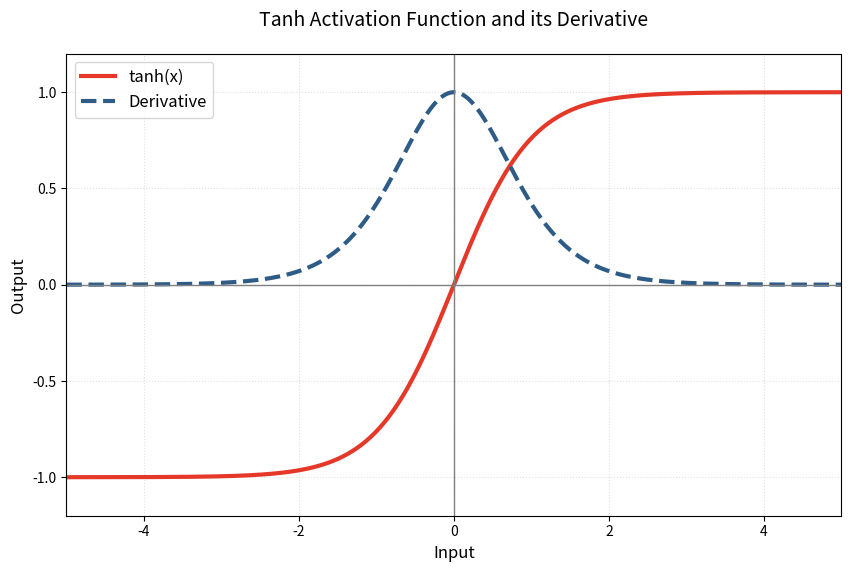

This chart was generated by the following Python code:
# Tanh函数图像绘制指南

## 使用Matplotlib绘制tanh函数及其导数图像
import numpy as np
import matplotlib.pyplot as plt

# 生成数据
x = np.linspace(-5, 5, 500)
tanh = np.tanh(x)
derivative = 1 - tanh**2  # 导数公式

# 创建画布
plt.figure(figsize=(10, 6), dpi=100)

# 绘制主函数
plt.plot(x, tanh, 
         color='#E63829', 
         linewidth=3, 
         label='tanh(x)')

# 绘制导数曲线
plt.plot(x, derivative, 
         color='#2E5C87', 
         linestyle='--', 
         linewidth=3,
         label='Derivative')

# 坐标轴设置
plt.axhline(0, color='gray', linewidth=1)  # x轴
plt.axvline(0, color='gray', linewidth=1)  # y轴
plt.axis([-5, 5, -1.2, 1.2])  # 坐标范围

# 标签和图例
plt.title('Tanh Activation Function and its Derivative', pad=20, fontsize=14)
plt.xlabel('Input', fontsize=12)
plt.ylabel('Output', fontsize=12)
plt.legend(loc='upper left', fontsize=12)

# 辅助网格线
plt.grid(True, 
        linestyle=':', 
        alpha=0.6, 
        color=(0.8,0.8,0.8))

# 保存和显示
plt.savefig('TanhDiagram.png', dpi=300, transparent=True)
